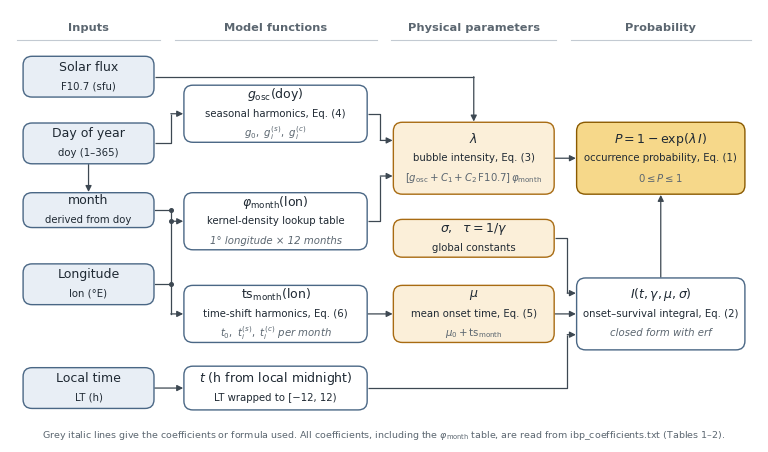

Write Python code to recreate this figure.
"""Figure 1: data flow of the IBP model as implemented in the FORTRAN 77 port.

Writes Figure_1.pdf / Figure_1.eps (vector) and Figure_1.png (1000 dpi) to
the directory given as the first argument (default: figures/).
"""
import os, sys
import matplotlib
matplotlib.use("Agg")
import matplotlib.pyplot as plt
from matplotlib.patches import FancyBboxPatch, FancyArrowPatch

plt.rcParams.update({"font.family": "DejaVu Sans", "mathtext.fontset": "dejavusans",
                     "font.size": 8.5, "pdf.fonttype": 42, "ps.fonttype": 42})

C = {  # muted, print- and colour-blind-safe fills; dark ink for text/edges
    "input": ("#e8eef5", "#4a6785"),
    "func":  ("#ffffff", "#4a6785"),
    "param": ("#fbefd9", "#a86b12"),
    "out":   ("#f6d88a", "#8a5a00"),
    "ink": "#1f2933", "coef": "#5b6670", "arrow": "#3d4852",
}

fig = plt.figure(figsize=(7.48, 4.3))          # 190 mm full ASR page width
ax = fig.add_axes([0, 0, 1, 1]); ax.set_xlim(0, 100); ax.set_ylim(0, 58); ax.axis("off")

def box(x, y, w, h, title, sub=None, coef=None, kind="func", bold=False):
    fc, ec = C[kind]
    ax.add_patch(FancyBboxPatch((x - w/2, y - h/2), w, h, boxstyle="round,pad=0.25,rounding_size=1.2",
                                fc=fc, ec=ec, lw=1.0, zorder=2))
    lines = [(title, dict(fontsize=9, weight="bold" if bold else "normal", color=C["ink"]))]
    if sub:  lines.append((sub, dict(fontsize=7.3, color=C["ink"])))
    if coef: lines.append((coef, dict(fontsize=7.3, color=C["coef"], style="italic")))
    n = len(lines); step = 2.6
    for i, (s, kw) in enumerate(lines):
        ax.text(x, y + (n - 1) * step / 2 - i * step, s, ha="center", va="center", zorder=3, **kw)
    return dict(x=x, y=y, w=w, h=h)

def side(b, s, d=0.0):
    pad = 0.35
    return {"l": (b["x"] - b["w"]/2 - pad, b["y"] + d), "r": (b["x"] + b["w"]/2 + pad, b["y"] + d),
            "t": (b["x"] + d, b["y"] + b["h"]/2 + pad), "b": (b["x"] + d, b["y"] - b["h"]/2 - pad)}[s]

def route(*pts):
    """Orthogonal polyline through pts; arrowhead on the last segment."""
    xs, ys = zip(*pts)
    if len(pts) > 2:
        ax.plot(xs[:-1], ys[:-1], color=C["arrow"], lw=0.9, zorder=1, solid_capstyle="butt")
    ax.add_patch(FancyArrowPatch(pts[-2], pts[-1], arrowstyle="-|>", mutation_scale=9, lw=0.9,
                                 color=C["arrow"], shrinkA=0, shrinkB=0, zorder=1))

def hv(p, q, xm=None):
    """Horizontal-vertical-horizontal elbow from p to q, turning at x = xm."""
    if abs(p[1] - q[1]) < 1e-9: return route(p, q)
    xm = (p[0] + q[0]) / 2 if xm is None else xm
    route(p, (xm, p[1]), (xm, q[1]), q)

def lane(x0, x1, label):
    ax.text((x0 + x1)/2, 55.6, label, ha="center", va="center", fontsize=8.2, weight="bold", color=C["coef"])
    ax.plot([x0 + 1, x1 - 1], [54.0, 54.0], color="#c3cad2", lw=0.8)

lane(0, 21, "Inputs"); lane(21, 50, "Model functions"); lane(50, 74, "Physical parameters"); lane(74, 100, "Probability")

# inputs
f107 = box(10.5, 49,   17, 5, "Solar flux", "F10.7 (sfu)", kind="input")
doy  = box(10.5, 40,   17, 5, "Day of year", "doy (1–365)", kind="input")
mon  = box(10.5, 31,   17, 4.2, "month", "derived from doy", kind="input")
lon  = box(10.5, 21,   17, 5, "Longitude", "lon (°E)", kind="input")
lt   = box(10.5, 7,    17, 5, "Local time", "LT (h)", kind="input")

# model functions
gosc = box(35.5, 44,   24, 7.2, r"$g_{\mathrm{osc}}(\mathrm{doy})$", "seasonal harmonics, Eq. (4)",
           r"$g_0,\ g_i^{(s)},\ g_i^{(c)}$")
phi  = box(35.5, 29.5, 24, 7.2, r"$\varphi_{\mathrm{month}}(\mathrm{lon})$", "kernel-density lookup table",
           "1° longitude × 12 months")
ts   = box(35.5, 17,   24, 7.2, r"$\mathrm{ts}_{\mathrm{month}}(\mathrm{lon})$", "time-shift harmonics, Eq. (6)",
           r"$t_0,\ t_i^{(s)},\ t_i^{(c)}$ per month")
tw   = box(35.5, 7,    24, 5.4, r"$t$ (h from local midnight)", "LT wrapped to [−12, 12)", None)

# parameters
lam  = box(62, 38,   21, 9.2, r"$\lambda$", "bubble intensity, Eq. (3)",
           r"$[g_{\mathrm{osc}}+C_1+C_2\,\mathrm{F10.7}]\,\varphi_{\mathrm{month}}$", kind="param", bold=True)
glob = box(62, 27.2, 21, 4.6, r"$\sigma,\ \ \tau = 1/\gamma$", "global constants", None, kind="param")
mu   = box(62, 17,   21, 7.2, r"$\mu$", "mean onset time, Eq. (5)", r"$\mu_0+\mathrm{ts}_{\mathrm{month}}$",
           kind="param", bold=True)

# probability
I    = box(87, 17,   22, 9.2, r"$I(t,\gamma,\mu,\sigma)$", "onset–survival integral, Eq. (2)",
           "closed form with erf", kind="func")
P    = box(87, 38,   22, 9.2, r"$P = 1-\exp(\lambda\, I)$", "occurrence probability, Eq. (1)", r"$0 \leq P \leq 1$",
           kind="out", bold=True)

def dot(x, y): ax.plot([x], [y], "o", ms=2.6, color=C["arrow"], zorder=1)

# intensity path
hv(side(doy, "r"), side(gosc, "l"), xm=21.5)
route(side(doy, "b"), side(mon, "t"))
p = side(f107, "r"); q = side(lam, "t"); route(p, (q[0], p[1]), q)
hv(side(gosc, "r"), side(lam, "l", 2.4), xm=49.5)
hv(side(phi, "r"), side(lam, "l", -2.4), xm=49.5)
# (month, lon) bus feeding both monthly functions
xb = 21.5
ax.plot([side(mon, "r")[0], xb], [mon["y"]] * 2, color=C["arrow"], lw=0.9, zorder=1)
ax.plot([side(lon, "r")[0], xb], [lon["y"]] * 2, color=C["arrow"], lw=0.9, zorder=1)
ax.plot([xb, xb], [mon["y"], ts["y"]], color=C["arrow"], lw=0.9, zorder=1)
route((xb, phi["y"]), side(phi, "l")); route((xb, ts["y"]), side(ts, "l"))
for y in (mon["y"], lon["y"], phi["y"]): dot(xb, y)
# timing path
route(side(ts, "r"), side(mu, "l"))
route(side(lt, "r"), side(tw, "l"))
route(side(mu, "r"), side(I, "l"))
p = side(tw, "r"); q = side(I, "l", -2.8); route(p, (74.5, p[1]), (74.5, q[1]), q)
p = side(glob, "r"); q = side(I, "l", 2.8); route(p, (74.5, p[1]), (74.5, q[1]), q)
# combine
route(side(lam, "r"), side(P, "l"))
route(side(I, "t"), side(P, "b"))

ax.text(50, 0.6, r"Grey italic lines give the coefficients or formula used. All coefficients, including the "
        r"$\varphi_{\mathrm{month}}$ table, are read from ibp_coefficients.txt (Tables 1–2).",
        ha="center", va="center", fontsize=6.8, color=C["coef"])

out = sys.argv[1] if len(sys.argv) > 1 else "figures"
os.makedirs(out, exist_ok=True)
for ext, kw in (("pdf", {}), ("eps", {}), ("png", {"dpi": 1000})):
    fig.savefig(os.path.join(out, f"Figure_1.{ext}"), **kw)
print("written to", out)
